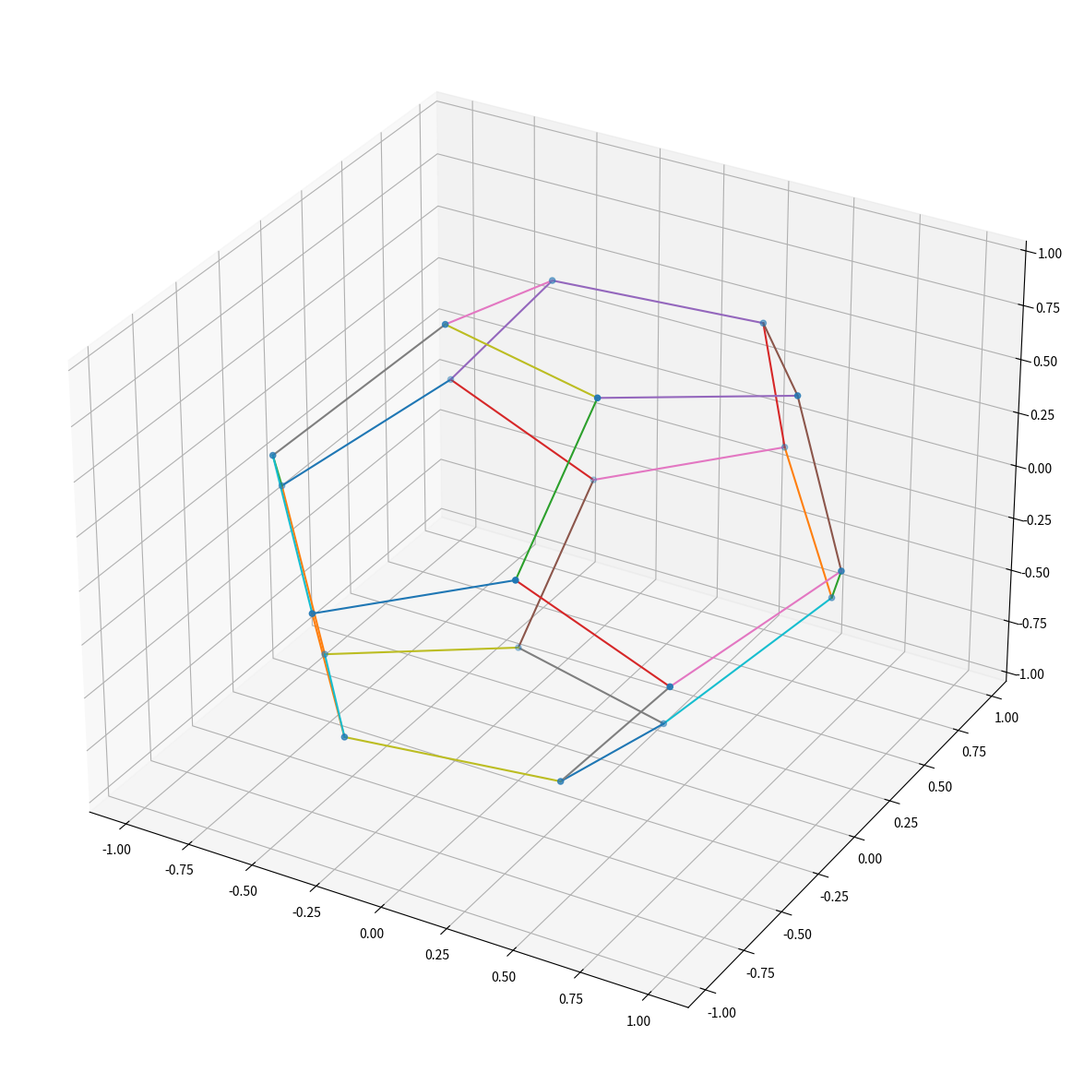
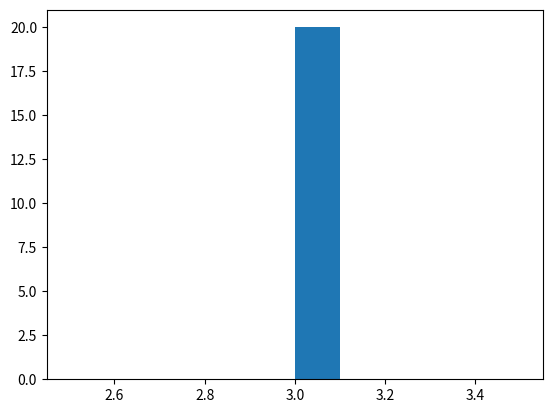

Write Python code to recreate these figures, in order.
import numpy as np
import networkx as nx
import matplotlib.pyplot as plt
from matplotlib import animation
import matplotlib as mpl

# Se carga el grado del dodecaedro
G = nx.dodecahedral_graph()
# Se definen las coordenadas de cada nodo
x = np.array([-1.        , -0.74535599, -0.33333333, -0.33333333,  0.33333333, 0.74535599,  0.33333333,  0.33333333, -0.33333333, -0.33333333, -0.74535599, -0.33333333,  0.33333333,  0.33333333,  0.74535599, 1.        ,  0.74535599,  0.33333333, -0.33333333, -0.74535599])
y = np.array([-0.13278077,  0.5418651 ,  0.81169596,  0.30381473,  0.14755841, 0.55886793,  0.96932751,  0.79691831,  0.53273201, -0.14755841, -0.55886793, -0.96932751, -0.81169596, -0.30381473,  0.27990399, 0.13278077, -0.5418651 , -0.53273201, -0.79691831, -0.27990399])
z = np.array([-0.0675157 ,  0.11842486, -0.39102575, -0.89182412, -0.91126968, -0.42248934, -0.10096091,  0.58775964,  0.7233475 ,  0.91126968, 0.42248934,  0.10096091,  0.39102575,  0.89182412,  0.69188391, 0.0675157 , -0.11842486, -0.7233475 , -0.58775964, -0.69188391])

# Se crean los nodos y las aristas acorde al grafo
nodes = np.array([[i, j, k] for i, j, k in zip(x, y, z)])
print(G.number_of_nodes())
edges = np.array([(nodes[u], nodes[v]) for u, v in G.edges()])

random_sizes = np.random.randint(50, 500, size=len(nodes))

# Se grafica
fig = plt.figure(figsize = (15, 15))
ax = fig.add_subplot(111, projection="3d")

# Se grafican los nodos
ax.scatter(*nodes.T)  # Equivalente a ax.scatter(x, y, z)
# Se grafican las aristas
for edge in edges:
    ax.plot(*edge.T)

plt.show()

# Calcula el grado de cada nodo y lo convierte a un diccionario
degrees = dict(G.degree())
# Grafica el histograma
plt.hist(degrees.values())
plt.show()
